Run: headless pygame with SDL's dummy video driver; simulated clock (each Clock.tick advances the game by its frame time, no real sleeping); random seed 0; keys injected as events and as key.get_pressed() state; mouse plan: one left click at the window centre at the start of phase 2, then a move to the lower-right quarter at the start of phase 3.
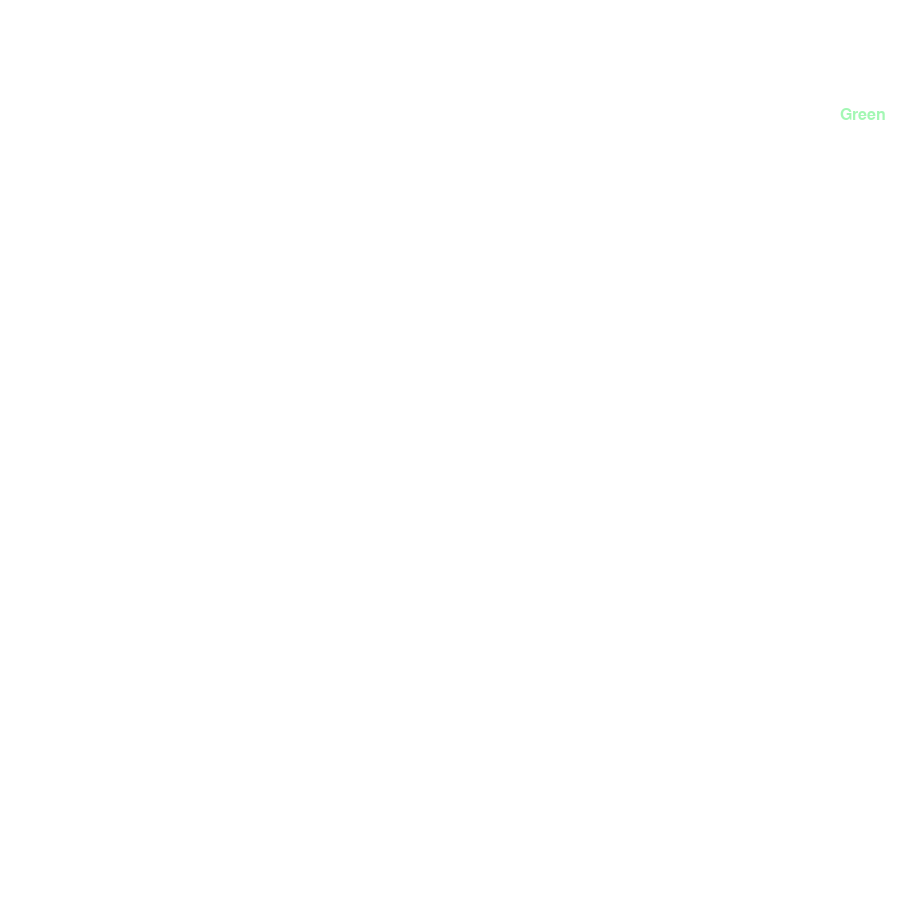
Frame 1 of 4 · flips 1–60 · no input
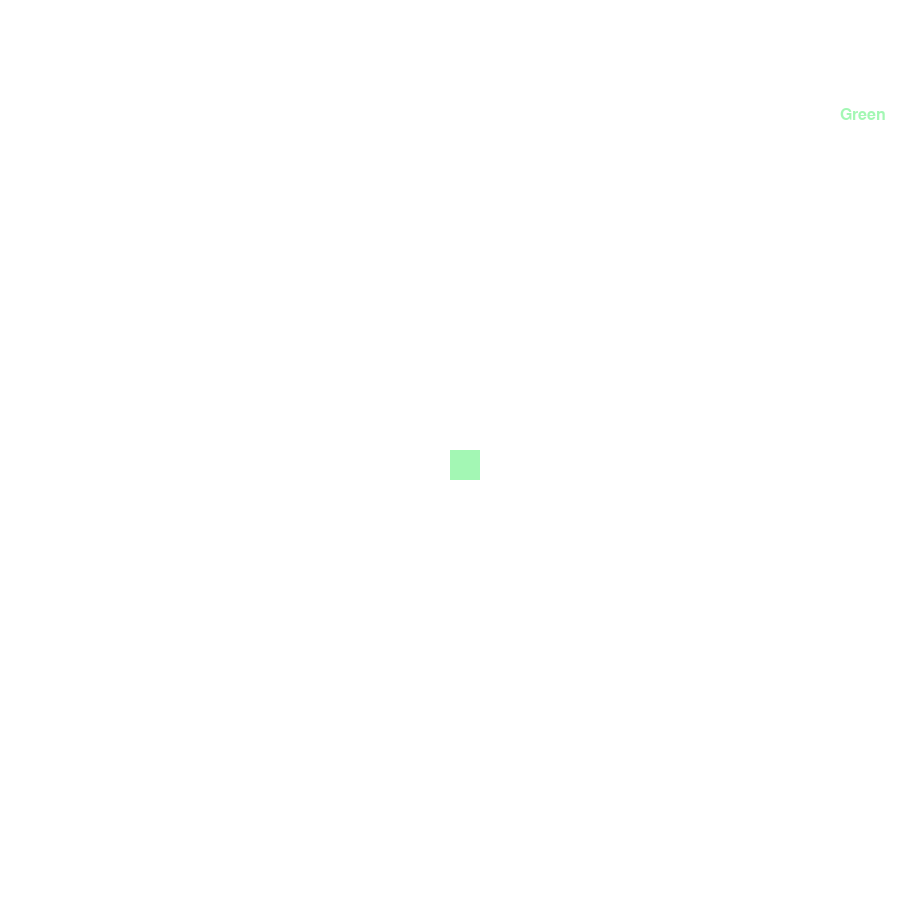
Frame 2 of 4 · flips 61–180 · clicked the window centre · tapped SPACE, RETURN · held RIGHT (→), D
Frame 3 of 4 · flips 181–300 · moved the mouse to the lower-right quarter · held DOWN (↓), S · screen unchanged from frame 2, image omitted
Frame 4 of 4 · flips 301–420 · held LEFT (←), A, UP (↑), W · screen unchanged from frame 3, image omitted

The pygame program that drew these frames:

import pygame
from pygame.locals import *

pygame.init()

green = (163, 247, 180)
red = (250, 145, 152)
white = (255, 255, 255)
grey = (156, 156, 156)

window_size = (900, 900)
square_size = 30
num_rows = 20
num_cols = 20
grid = [[white for j in range(num_cols)] for i in range(num_rows)]

screen = pygame.display.set_mode(window_size)
pygame.display.set_caption("A* Pathfinding App")
font = pygame.font.SysFont(None, 24)

draw_green = True

# Define the button rectangle
button_rect = pygame.Rect(window_size[0] - 70, 30, 60, 10)

while True:
    for event in pygame.event.get():
        if event.type == QUIT:
            pygame.quit()
            exit()

        # Check for mouse button events
        if event.type == MOUSEBUTTONDOWN:
            # Check for left mouse button click
            if event.button == 1:
                mouse_pos = pygame.mouse.get_pos()
                if button_rect.collidepoint(mouse_pos):
                    draw_green = not draw_green
                else:
                    row = mouse_pos[1] // square_size
                    col = mouse_pos[0] // square_size
                    if draw_green:
                        grid[row][col] = green
                    else:
                        grid[row][col] = grey
            # Check for right mouse button click
            elif event.button == 3:
                mouse_pos = pygame.mouse.get_pos()
                row = mouse_pos[1] // square_size
                col = mouse_pos[0] // square_size
                grid[row][col] = red

    # Clear the screen
    screen.fill(white)

    # Draw the button
    pygame.draw.rect(screen, white, button_rect, 2)
    if draw_green:
        button_text = font.render("Green", True, green)
    else:
        button_text = font.render("Grey", True, grey)
    screen.blit(button_text, (window_size[0] - 60, 107))

    # Draw the grid
    for row in range(num_rows):
        for col in range(num_cols):
            rect = pygame.Rect(col * square_size, row * square_size, square_size, square_size)
            pygame.draw.rect(screen, grid[row][col], rect)

    # Update the display
    pygame.display.update()
